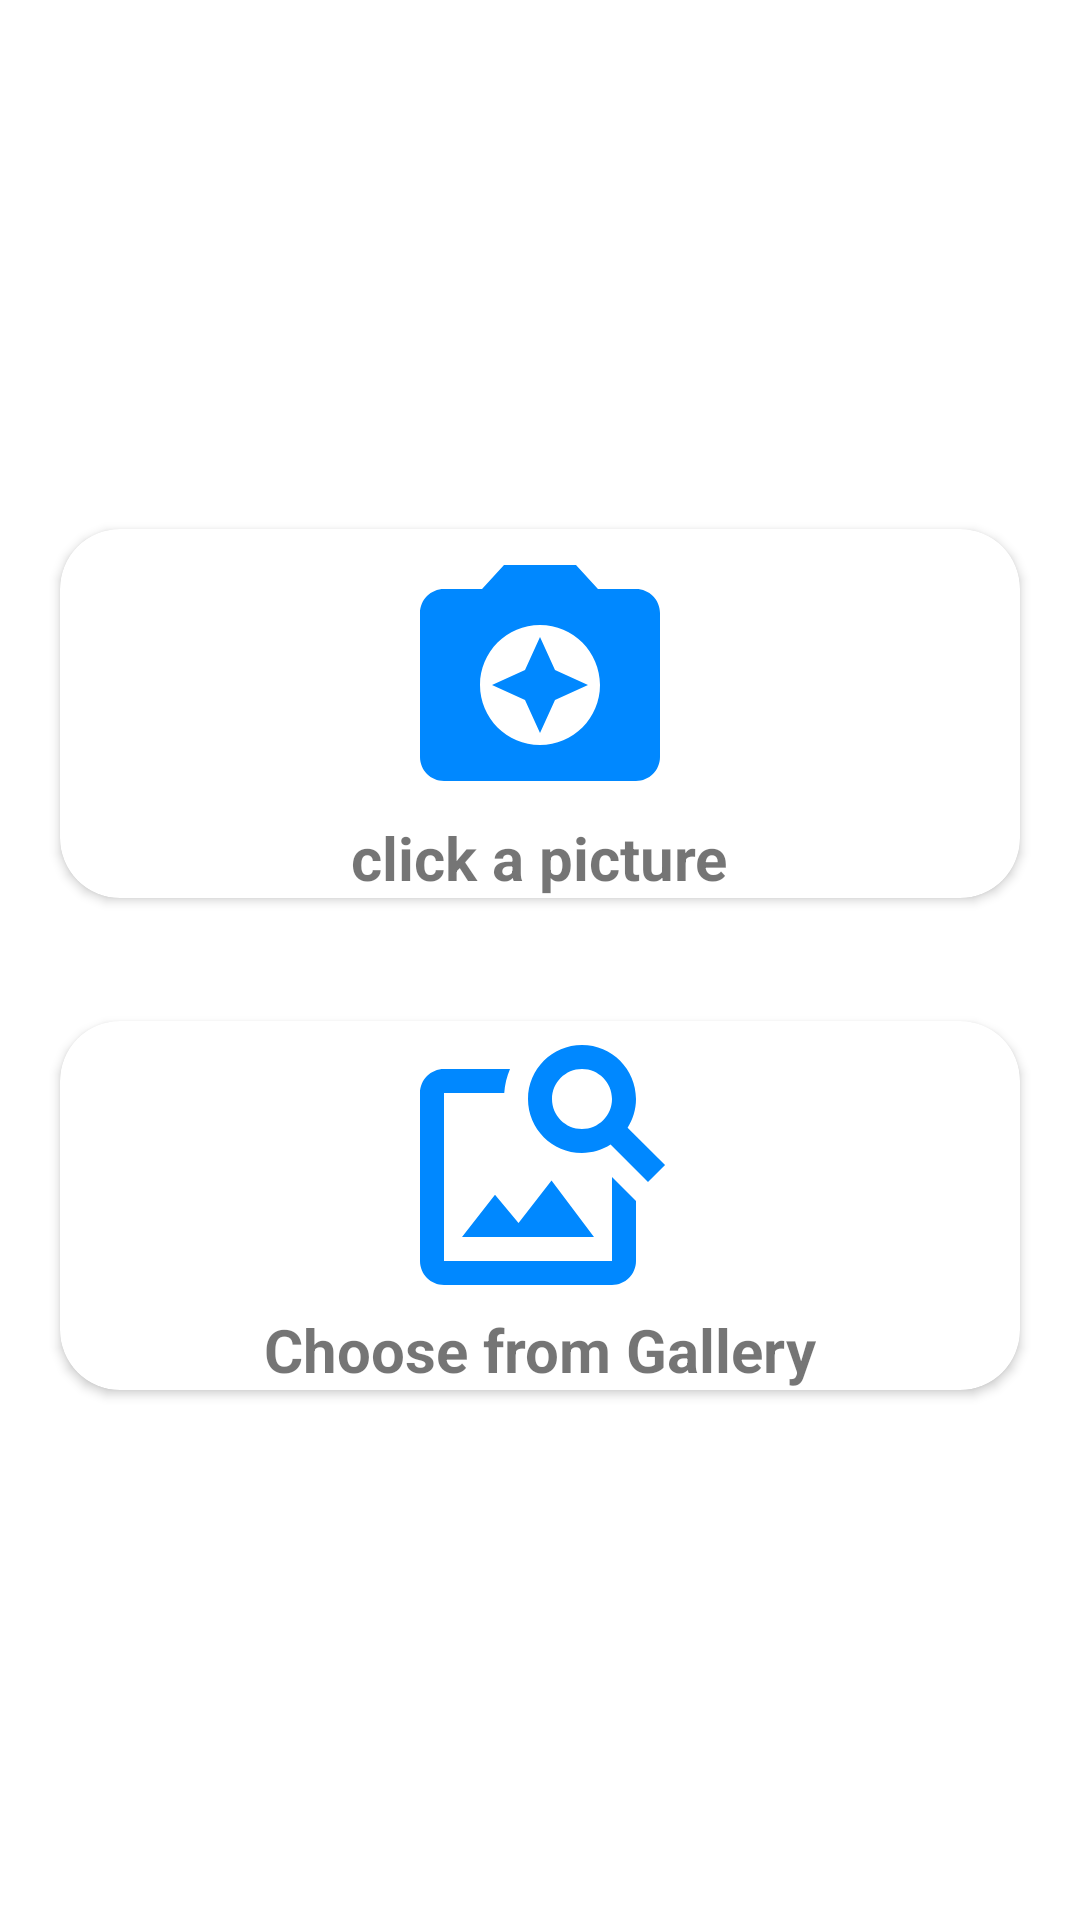

Produce the Android XML layout that renders to this screen, including the resource entries it uses.
<!-- AndroidManifest.xml: application theme Theme.OpenCVCopy -->
<!-- res/layout/activity_main.xml -->
<?xml version="1.0" encoding="utf-8"?>
<RelativeLayout xmlns:android="http://schemas.android.com/apk/res/android"
    xmlns:app="http://schemas.android.com/apk/res-auto"
    xmlns:tools="http://schemas.android.com/tools"
    android:layout_width="match_parent"
    android:layout_height="match_parent"
    android:background="@color/blue"
    tools:context=".MainActivity">

    <androidx.cardview.widget.CardView
        android:layout_width="match_parent"
        android:layout_height="wrap_content"
        android:id="@+id/fromCamera"
        app:cardCornerRadius="20dp"
        android:background="@color/white"
        android:layout_above="@id/centerView"
        android:layout_margin="20dp"
        android:padding="20dp">

        <LinearLayout
            android:layout_width="match_parent"
            android:layout_height="wrap_content"
            android:orientation="vertical">

            <ImageView
                android:layout_width="match_parent"
                android:layout_height="wrap_content"
                android:id="@+id/cameraImageView"
                android:src="@drawable/camera_enhance_24"/>

            <TextView
                android:layout_width="wrap_content"
                android:layout_height="wrap_content"
                android:text="click a picture"
                android:textStyle="bold"
                android:textColor="@color/blue"
                android:textSize="20dp"
                android:layout_gravity="center"
                android:id="@+id/cameraTextView"/>

        </LinearLayout>

    </androidx.cardview.widget.CardView>

    <View
        android:layout_width="match_parent"
        android:layout_height="1dp"
        android:layout_centerInParent="true"
        android:id="@+id/centerView"/>


    <androidx.cardview.widget.CardView
        android:layout_width="match_parent"
        android:layout_height="wrap_content"
        android:id="@+id/fromGallery"
        app:cardCornerRadius="20dp"
        android:background="@color/white"
        android:layout_below="@id/centerView"
        android:layout_centerInParent="true"
        android:layout_margin="20dp"
        android:padding="20dp">

        <LinearLayout
            android:layout_width="match_parent"
            android:layout_height="wrap_content"
            android:orientation="vertical">

            <ImageView
                android:layout_width="match_parent"
                android:layout_height="wrap_content"
                android:id="@+id/galleyImageView"
                android:src="@drawable/ic_baseline_image_search_24"/>

            <TextView
                android:layout_width="wrap_content"
                android:layout_height="wrap_content"
                android:text="Choose from Gallery"
                android:layout_gravity="center"
                android:textStyle="bold"
                android:textColor="@color/blue"
                android:textSize="20dp"
                android:id="@+id/galleryTextView"/>

        </LinearLayout>

    </androidx.cardview.widget.CardView>

</RelativeLayout>
<!-- resources referenced by this layout -->
<resources>
  <!-- drawable camera_enhance_24 (drawable) -->
  <vector android:height="96dp" android:tint="#0088FF"
      android:viewportHeight="24" android:viewportWidth="24"
      android:width="96dp" xmlns:android="http://schemas.android.com/apk/res/android">
      <path android:fillColor="@android:color/white" android:pathData="M9,3L7.17,5L4,5c-1.1,0 -2,0.9 -2,2v12c0,1.1 0.9,2 2,2h16c1.1,0 2,-0.9 2,-2L22,7c0,-1.1 -0.9,-2 -2,-2h-3.17L15,3L9,3zM12,18c-2.76,0 -5,-2.24 -5,-5s2.24,-5 5,-5 5,2.24 5,5 -2.24,5 -5,5z"/>
      <path android:fillColor="@android:color/white" android:pathData="M12,17l1.25,-2.75L16,13l-2.75,-1.25L12,9l-1.25,2.75L8,13l2.75,1.25z"/>
  </vector>
  <!-- drawable ic_baseline_image_search_24 (drawable) -->
  <vector android:height="96dp" android:tint="#0088FF"
      android:viewportHeight="24" android:viewportWidth="24"
      android:width="96dp" xmlns:android="http://schemas.android.com/apk/res/android">
      <path android:fillColor="@android:color/white" android:pathData="M18,13v7L4,20L4,6h5.02c0.05,-0.71 0.22,-1.38 0.48,-2L4,4c-1.1,0 -2,0.9 -2,2v14c0,1.1 0.9,2 2,2h14c1.1,0 2,-0.9 2,-2v-5l-2,-2zM16.5,18h-11l2.75,-3.53 1.96,2.36 2.75,-3.54zM19.3,8.89c0.44,-0.7 0.7,-1.51 0.7,-2.39C20,4.01 17.99,2 15.5,2S11,4.01 11,6.5s2.01,4.5 4.49,4.5c0.88,0 1.7,-0.26 2.39,-0.7L21,13.42 22.42,12 19.3,8.89zM15.5,9C14.12,9 13,7.88 13,6.5S14.12,4 15.5,4 18,5.12 18,6.5 16.88,9 15.5,9z"/>
  </vector>
  <style name="Theme.OpenCVCopy" parent="Theme.MaterialComponents.DayNight.DarkActionBar">
          
          <item name="colorPrimary">@color/purple_500</item>
          <item name="colorPrimaryVariant">@color/purple_700</item>
          <item name="colorOnPrimary">@color/white</item>
          
          <item name="colorSecondary">@color/teal_200</item>
          <item name="colorSecondaryVariant">@color/teal_700</item>
          <item name="colorOnSecondary">@color/black</item>
          
          <item name="android:statusBarColor" tools:targetApi="l">?attr/colorPrimaryVariant</item>
          
      </style>
  <!-- not gathered from this repository: default colours our renderer supplied (Android Studio template values) -->
  <color name="purple_500">#FF6200EE</color>
  <color name="purple_700">#FF3700B3</color>
  <color name="teal_200">#FF03DAC5</color>
  <color name="teal_700">#FF018786</color>
  <color name="black">#FF000000</color>
  <color name="white">#FFFFFFFF</color>
</resources>
